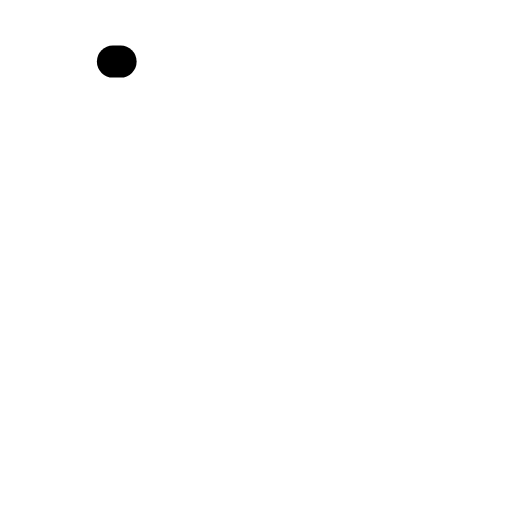
t = 0.00 s
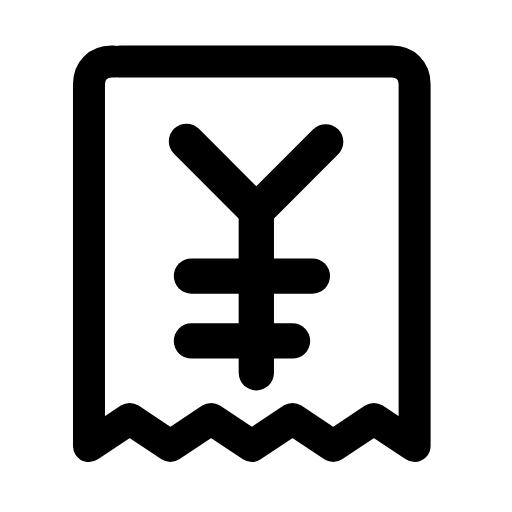
t = 0.27 s
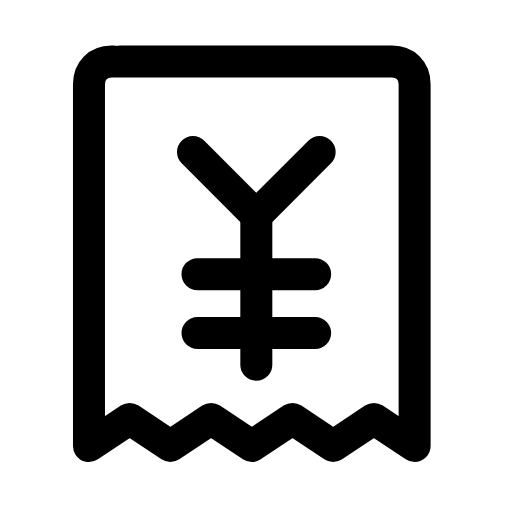
t = 0.53 s
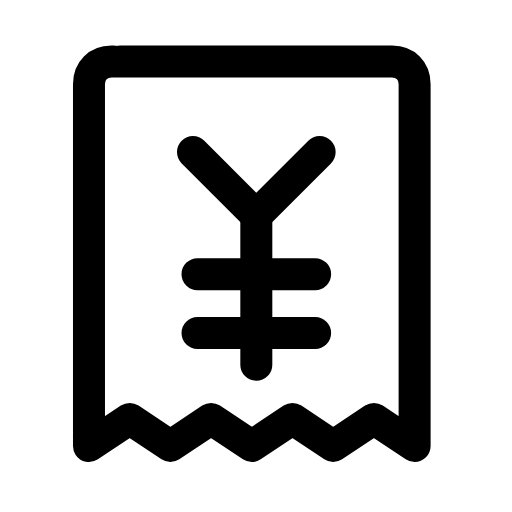
t = 0.80 s
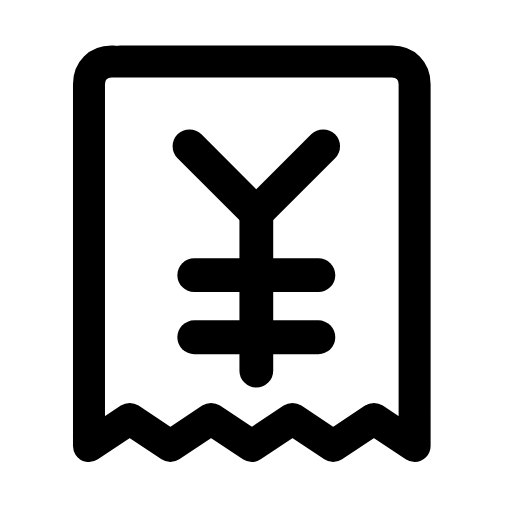
t = 1.07 s
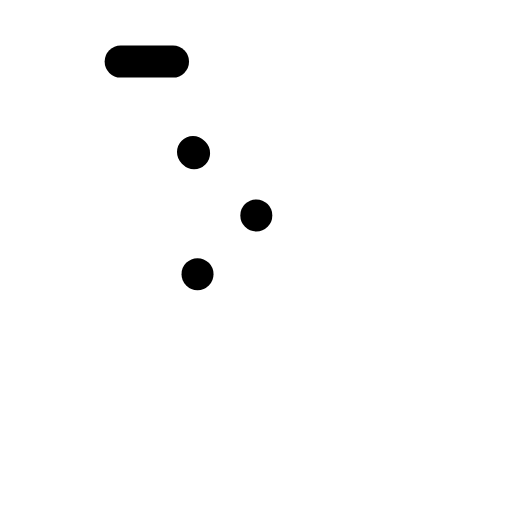
t = 1.33 s

The animated SVG that drew these frames (rendered in a browser with its animation timeline set to each time). Animation: 6 SMIL elements (animate=5,animateTransform=1); one cycle of 1.60 s, repeats indefinitely.

<svg xmlns="http://www.w3.org/2000/svg" width="24" height="24" viewBox="0 0 24 24" fill="none"><g transform="translate(-0.705 -0.716) scale(1.06)"><path stroke="currentColor" stroke-width="1.415" stroke-linecap="round" stroke-linejoin="round" fill="none" d="M6 3.4L18 3.4C18.6 3.4 19 3.8 19 4.4L19 20.4L17.2 19.2L15.4 20.4L13.6 19.2L11.8 20.4L10 19.2L8.2 20.4L6.4 19.2L4.6 20.4L4.6 4.4C4.6 3.8 5 3.4 5.6 3.4Z" pathLength="1" stroke-dasharray="1"><animate attributeName="stroke-dashoffset" values="1;1;0;0;0;0;1;1;1" keyTimes="0;0;0.189;0.45;0.6;0.774;0.9;0.9;1" dur="1.6s" repeatCount="indefinite" calcMode="spline" keySplines="0.16 1 0.3 1;0.16 1 0.3 1;0.16 1 0.3 1;0.16 1 0.3 1;0.16 1 0.3 1;0.16 1 0.3 1;0.16 1 0.3 1;0.16 1 0.3 1"/></path><g transform="translate(12 12)"><g><animateTransform attributeName="transform" type="scale" values="1;1;1.12;1;1;1;1;1.12;1;1;1" keyTimes="0;0.135;0.2475;0.36;0.45;0.6;0.66;0.735;0.81;0.9;1" dur="1.6s" repeatCount="indefinite" calcMode="spline" keySplines="0.16 1 0.3 1;0.16 1 0.3 1;0.16 1 0.3 1;0.16 1 0.3 1;0.16 1 0.3 1;0.16 1 0.3 1;0.16 1 0.3 1;0.16 1 0.3 1;0.16 1 0.3 1;0.16 1 0.3 1"/><g transform="translate(-12 -12)"><g><path stroke="currentColor" stroke-width="1.415" stroke-linecap="round" stroke-linejoin="round" fill="none" d="M9.2 7.4L12 10.2L14.8 7.4" pathLength="1" stroke-dasharray="1"><animate attributeName="stroke-dashoffset" values="1;1;0;0;0;0;1;1;1" keyTimes="0;0.0315;0.2205;0.45;0.6;0.753;0.879;0.9;1" dur="1.6s" repeatCount="indefinite" calcMode="spline" keySplines="0.16 1 0.3 1;0.16 1 0.3 1;0.16 1 0.3 1;0.16 1 0.3 1;0.16 1 0.3 1;0.16 1 0.3 1;0.16 1 0.3 1;0.16 1 0.3 1"/></path><line stroke="currentColor" stroke-width="1.415" stroke-linecap="round" stroke-linejoin="round" fill="none" x1="12" x2="12" y1="10.2" y2="16.8" pathLength="1" stroke-dasharray="1"><animate attributeName="stroke-dashoffset" values="1;1;0;0;0;0;1;1;1" keyTimes="0;0.063;0.252;0.45;0.6;0.732;0.858;0.9;1" dur="1.6s" repeatCount="indefinite" calcMode="spline" keySplines="0.16 1 0.3 1;0.16 1 0.3 1;0.16 1 0.3 1;0.16 1 0.3 1;0.16 1 0.3 1;0.16 1 0.3 1;0.16 1 0.3 1;0.16 1 0.3 1"/></line><line stroke="currentColor" stroke-width="1.415" stroke-linecap="round" stroke-linejoin="round" fill="none" x1="9.4" x2="14.6" y1="12.8" y2="12.8" pathLength="1" stroke-dasharray="1"><animate attributeName="stroke-dashoffset" values="1;1;0;0;0;0;1;1;1" keyTimes="0;0.0945;0.2835;0.45;0.6;0.711;0.837;0.9;1" dur="1.6s" repeatCount="indefinite" calcMode="spline" keySplines="0.16 1 0.3 1;0.16 1 0.3 1;0.16 1 0.3 1;0.16 1 0.3 1;0.16 1 0.3 1;0.16 1 0.3 1;0.16 1 0.3 1;0.16 1 0.3 1"/></line><line stroke="currentColor" stroke-width="1.415" stroke-linecap="round" stroke-linejoin="round" fill="none" x1="9.4" x2="14.6" y1="15.4" y2="15.4" pathLength="1" stroke-dasharray="1"><animate attributeName="stroke-dashoffset" values="1;1;0;0;0;0;1;1;1" keyTimes="0;0.126;0.315;0.45;0.6;0.69;0.816;0.9;1" dur="1.6s" repeatCount="indefinite" calcMode="spline" keySplines="0.16 1 0.3 1;0.16 1 0.3 1;0.16 1 0.3 1;0.16 1 0.3 1;0.16 1 0.3 1;0.16 1 0.3 1;0.16 1 0.3 1;0.16 1 0.3 1"/></line></g></g></g></g></g></svg>
